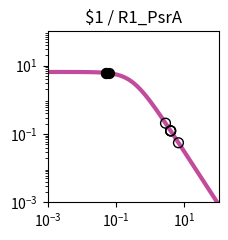

Generate this figure with matplotlib: (Note: this script raises an exception after producing the figure.)
import matplotlib.pyplot as plt
import matplotlib.ticker as ticker
import numpy as np

fig, ax = plt.subplots(figsize=(2.5,2.5))

plt.xlim(1.000000e-03, 1.000000e+02)
plt.ylim(1.000000e-03, 1.000000e+02)

x = np.array([1.000000e-03,1.122018e-03,1.258925e-03,1.412538e-03,1.584893e-03,1.778279e-03,1.995262e-03,2.238721e-03,2.511886e-03,2.818383e-03,3.162278e-03,3.548134e-03,3.981072e-03,4.466836e-03,5.011872e-03,5.623413e-03,6.309573e-03,7.079458e-03,7.943282e-03,8.912509e-03,1.000000e-02,1.122018e-02,1.258925e-02,1.412538e-02,1.584893e-02,1.778279e-02,1.995262e-02,2.238721e-02,2.511886e-02,2.818383e-02,3.162278e-02,3.548134e-02,3.981072e-02,4.466836e-02,5.011872e-02,5.623413e-02,6.309573e-02,7.079458e-02,7.943282e-02,8.912509e-02,1.000000e-01,1.122018e-01,1.258925e-01,1.412538e-01,1.584893e-01,1.778279e-01,1.995262e-01,2.238721e-01,2.511886e-01,2.818383e-01,3.162278e-01,3.548134e-01,3.981072e-01,4.466836e-01,5.011872e-01,5.623413e-01,6.309573e-01,7.079458e-01,7.943282e-01,8.912509e-01,1.000000e+00,1.122018e+00,1.258925e+00,1.412538e+00,1.584893e+00,1.778279e+00,1.995262e+00,2.238721e+00,2.511886e+00,2.818383e+00,3.162278e+00,3.548134e+00,3.981072e+00,4.466836e+00,5.011872e+00,5.623413e+00,6.309573e+00,7.079458e+00,7.943282e+00,8.912509e+00,1.000000e+01,1.122018e+01,1.258925e+01,1.412538e+01,1.584893e+01,1.778279e+01,1.995262e+01,2.238721e+01,2.511886e+01,2.818383e+01,3.162278e+01,3.548134e+01,3.981072e+01,4.466836e+01,5.011872e+01,5.623413e+01,6.309573e+01,7.079458e+01,7.943282e+01,8.912509e+01,1.000000e+02,])
y = np.array([6.488031e+00,6.487843e+00,6.487619e+00,6.487351e+00,6.487031e+00,6.486649e+00,6.486193e+00,6.485649e+00,6.485000e+00,6.484224e+00,6.483299e+00,6.482194e+00,6.480875e+00,6.479301e+00,6.477423e+00,6.475182e+00,6.472509e+00,6.469319e+00,6.465515e+00,6.460979e+00,6.455572e+00,6.449127e+00,6.441449e+00,6.432305e+00,6.421421e+00,6.408475e+00,6.393085e+00,6.374806e+00,6.353117e+00,6.327414e+00,6.296995e+00,6.261057e+00,6.218681e+00,6.168830e+00,6.110345e+00,6.041951e+00,5.962268e+00,5.869838e+00,5.763163e+00,5.640765e+00,5.501264e+00,5.343481e+00,5.166551e+00,4.970062e+00,4.754182e+00,4.519776e+00,4.268491e+00,4.002779e+00,3.725853e+00,3.441566e+00,3.154209e+00,2.868262e+00,2.588120e+00,2.317823e+00,2.060843e+00,1.819922e+00,1.597009e+00,1.393252e+00,1.209067e+00,1.044240e+00,8.980622e-01,7.694550e-01,6.571005e-01,5.595468e-01,4.752956e-01,4.028683e-01,3.408522e-01,2.879309e-01,2.429017e-01,2.046821e-01,1.723103e-01,1.449403e-01,1.218338e-01,1.023516e-01,8.594273e-02,7.213477e-02,6.052430e-02,5.076781e-02,4.257364e-02,3.569472e-02,2.992211e-02,2.507944e-02,2.101796e-02,1.761243e-02,1.475743e-02,1.236435e-02,1.035871e-02,8.677974e-03,7.269637e-03,6.089642e-03,5.101031e-03,4.272809e-03,3.578985e-03,2.997774e-03,2.510912e-03,2.103094e-03,1.761496e-03,1.475369e-03,1.235711e-03,1.034976e-03,8.668451e-04,])
c = "#c24b9c"

hi_x = np.array([6.161613e-02,5.133710e-02,5.134894e-02,])
hi_y = np.array([5.979686e+00,6.096938e+00,6.096808e+00,])
lo_x = np.array([3.957716e+00,2.799346e+00,6.695446e+00,3.947437e+00,3.947449e+00,])
lo_y = np.array([1.229218e-01,2.067612e-01,5.528195e-02,1.234057e-01,1.234052e-01,])

plt.loglog(x,y,lw=3,color=c)
plt.scatter(hi_x,hi_y,marker='o',s=50,color='black',zorder=10)
plt.scatter(lo_x,lo_y,marker='o',s=50,edgecolors='black',color='none',zorder=10)

plt.title("$1 / R1_PsrA")

ax.xaxis.set_major_locator(ticker.LogLocator(numticks=3))
ax.yaxis.set_major_locator(ticker.LogLocator(numticks=3))

ax.set_aspect('equal')
plt.tight_layout()

plt.savefig("/content/output/0xB9/response_plot_$1_R1_PsrA.png", bbox_inches='tight')
